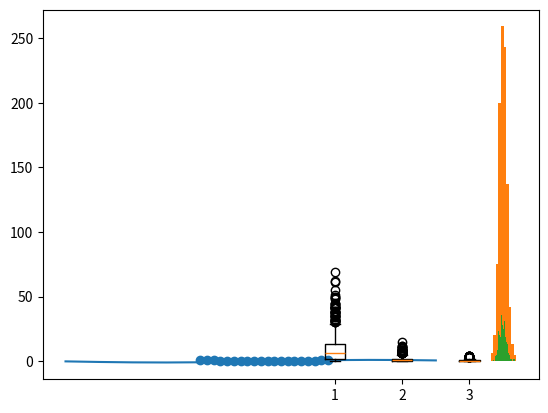

Here is the Python script that generated this plot:
#!/usr/bin/env python
# coding: utf-8

# # Matplotlib（基礎編）
# 
# [![Open In Colab](https://colab.research.google.com/<link-removed>)](http://colab.research.google.com/<link-removed>)
# 
# まずは、[Chainerチュートリアル](https://tutorials.chainer.org/ja/12_Introduction_to_Matplotlib.html)通りプロット。
# 簡単なグラフはこれで十分です。
# 
# ここでは、numpyでデータを作成しつつプロットを行います。

# In[1]:


import numpy as np
import matplotlib.pyplot as plt


# ## numpyの使い方
# 
# **一定区間に等間隔で散らばった点を生成**
# 
# `np.arange(開始, 終了, 間隔)`

# In[2]:


x = np.arange(-1, 1, 0.1)  # -1から1まで、0.1刻みで点を生成する

x


# **関数にわたす**
# 
# `np.array`を関数に渡すと、その要素全てに同じ操作が加えられます。
# 
# 例）
# ```python
# np.array([1, 2, 3]) ** 2
# 
# # array([1, 4, 9])
# ```
# 
# その他、`numpy`で定義されている関数
# 
# - `sin`
# - `cos`
# - `tan`
# - `log`
# - `exp`
# 
# も使えます。

# In[3]:


y = np.sin(x)  # 生成した点をsin関数に渡す

y


# ## 散布図
# 
# `plt.scatter(xの配列, yの配列)`
# 
# 平面状に点を打ちます。
# 

# In[4]:


x = np.arange(-1, 1, 0.1)
y = x ** 2

plt.scatter(x, y)


# ## 折れ線グラフ
# 
# `plt.plot(xの配列, yの配列)`
# 
# 散布図と異なり、隣り合った点をつなげます。

# In[5]:


x = np.arange(-3, 3, 0.5)
y = np.sin(x)

plt.plot(x, y)


# ## ヒストグラム
# 
# **データの生成**
# 
# $1〜6$ までの数字をランダムに $1000$ 回選んで平均を求めます。  
# これを $1000$ 回繰り返して、どんな分布になっているかをみてみます。

# In[6]:


from random import randint

data = []

for i in range(1000):

    # 1~6までの数字をランダムに選んで足す x 1000回
    sum_of_dice = 0
    for j in range(1000):
        sum_of_dice += randint(1, 6)
    
    ave_of_dice = sum_of_dice / 1000  # 1000で割って平均を出す
    data.append(ave_of_dice)


print(data[:10])  # 10個目までを見る


# **ヒストグラムを作成**
# 
# `plt.hist(データ)`
# 
# 自動的に階級の幅を決めてプロットしてくれます。
# この場合は $10$ 個の階級に分けられていました。

# In[7]:


plt.hist(data)


# ### パラメータの調整
# 
# `hist`関数にオプションで `bins=100` を渡すと、階級を $100$ 個に分けることができます。

# In[8]:


plt.hist(data, bins=100)


# ```{tip}
# 実は**中心極限定理**によって、この分布は正規分布に近づいていくらしいです。（よくわかってない）
# 
# [中心極限定理 - 統計WEB](https://bellcurve.jp/statistics/course/8543.html)
# ```

# ## 箱ひげ図
# 
# **データの生成**
# 
# 確率90%、60%、30%で表が出るコインを用意して、何回連続で表が出るかを調べます。  
# それぞれ1000回ずつ試行します。

# In[9]:


from random import randint


# In[10]:


prob_90 = []
prob_60 = []
prob_30 = []

for i in range(1000):

    # 90%が何回連続で出るか
    count_90 = 0
    while randint(1, 100) <= 90:
        count_90 += 1
    prob_90.append(count_90)

    # 60%が何回連続で出るか
    count_60 = 0
    while randint(1, 100) <= 60:
        count_60 += 1
    prob_60.append(count_60)

    # 30%が何回連続で出るか
    count_30 = 0
    while randint(1, 100) <= 30:
        count_30 += 1
    prob_30.append(count_30)

print("90%: ", prob_90[:20])
print("60%: ", prob_60[:20])
print("30%: ", prob_30[:20])


# In[11]:


plt.boxplot((prob_90, prob_60, prob_30))


# 90%だと70回以上出ることもあるのに対して、
# 30%だと10回以上連続で出ることはほとんどないですね。

# ## 参考
# - [Chainerチュートリアル](https://tutorials.chainer.org/ja/12_Introduction_to_Matplotlib.html)
